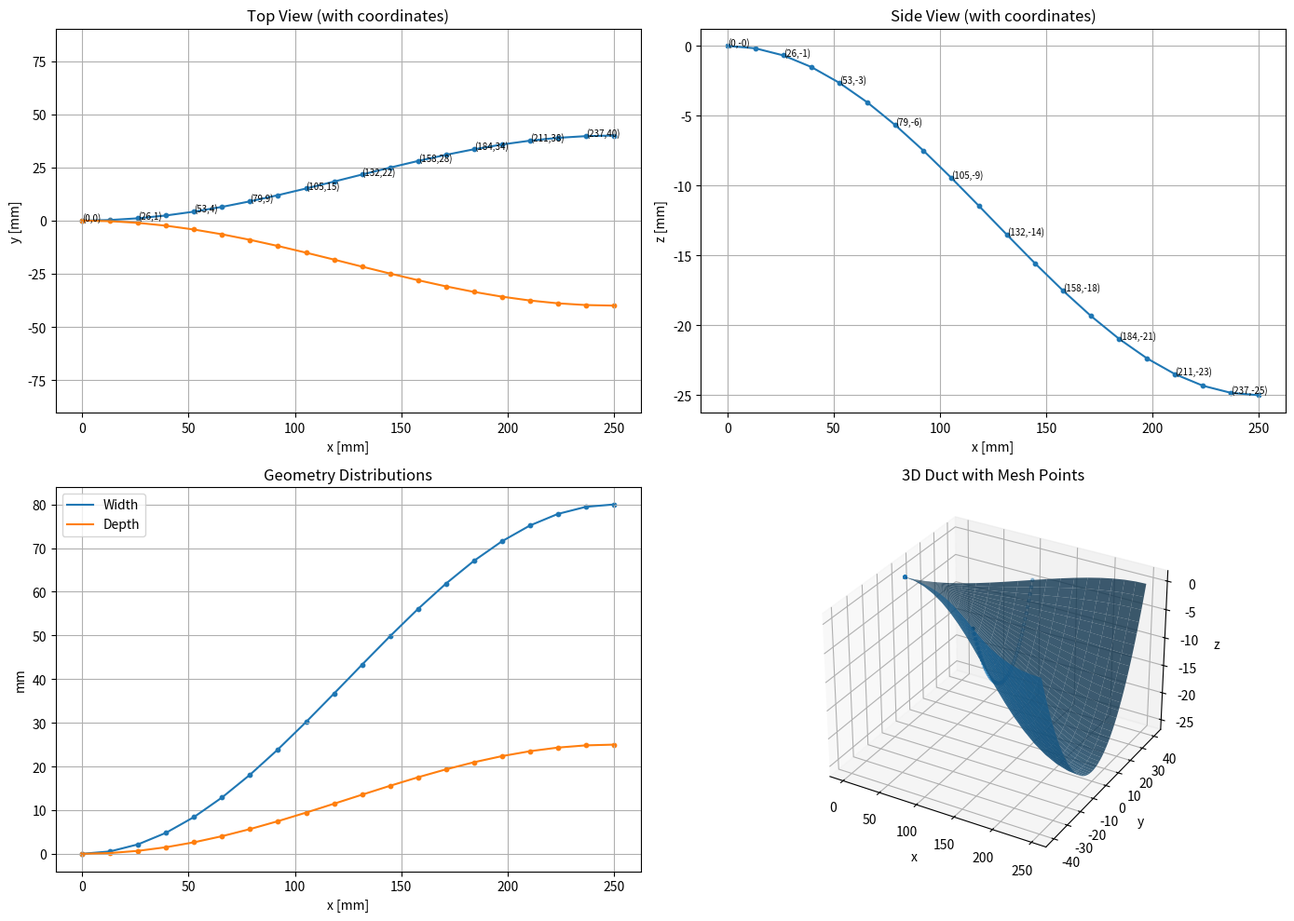

This figure's Python source:
import numpy as np
import matplotlib.pyplot as plt
from mpl_toolkits.mplot3d import Axes3D
import pandas as pd


def naca_duct(length=200.0, throat_width=60.0, throat_depth=20.0, n=20):
    x = np.linspace(0, length, n)
    xi = x / length

    half_width = 0.5 * throat_width * 0.5 * (1 - np.cos(np.pi * xi))
    depth = throat_depth * 0.5 * (1 - np.cos(np.pi * xi))

    return x, half_width, depth


def create_3d_surface(x, half_width, depth, ny=50):
    X_list, Y_list, Z_list = [], [], []

    for i in range(len(x)):
        y = np.linspace(-half_width[i], half_width[i], ny)

        if half_width[i] > 1e-9:
            z = -depth[i] * (1 - (y / half_width[i])**2)
        else:
            z = np.zeros_like(y)

        X_list.append(np.full_like(y, x[i]))
        Y_list.append(y)
        Z_list.append(z)

    return np.array(X_list), np.array(Y_list), np.array(Z_list)


def export_coordinates(x, half_width, depth, filename="naca_duct.csv"):
    for i in range(len(x)):
        y = np.linspace(-half_width[i], half_width[i], 50)
        z = -depth[i] * (1 - (y / half_width[i])**2) if half_width[i] > 0 else 0
    
        section = pd.DataFrame({
            "x": np.full_like(y, x[i]),
            "y": y,
            "z": z
        })
    
        section.to_csv(f"section_{i}.csv", index=False)


def plot_naca_duct(length=200.0, throat_width=60.0, throat_depth=20.0):
    x, half_width, depth = naca_duct(length, throat_width, throat_depth)

    fig = plt.figure(figsize=(14, 10))

    # -------------------------
    # Top view with points
    # -------------------------
    ax1 = fig.add_subplot(2, 2, 1)
    ax1.plot(x, half_width)
    ax1.plot(x, -half_width)

    ax1.scatter(x, half_width, s=10)
    ax1.scatter(x, -half_width, s=10)

    # Annotate a few points (avoid clutter)
    step = len(x) // 10
    for i in range(0, len(x), step):
        ax1.text(x[i], half_width[i],
                 f"({x[i]:.0f},{half_width[i]:.0f})", fontsize=7)

    ax1.set_title("Top View (with coordinates)")
    ax1.set_xlabel("x [mm]")
    ax1.set_ylabel("y [mm]")
    ax1.axis("equal")
    ax1.grid(True)

    # -------------------------
    # Side view with points
    # -------------------------
    ax2 = fig.add_subplot(2, 2, 2)
    ax2.plot(x, -depth)
    ax2.scatter(x, -depth, s=10)

    for i in range(0, len(x), step):
        ax2.text(x[i], -depth[i],
                 f"({x[i]:.0f},{-depth[i]:.0f})", fontsize=7)

    ax2.set_title("Side View (with coordinates)")
    ax2.set_xlabel("x [mm]")
    ax2.set_ylabel("z [mm]")
    ax2.grid(True)

    # -------------------------
    # Width & depth distributions
    # -------------------------
    ax3 = fig.add_subplot(2, 2, 3)
    ax3.plot(x, 2 * half_width, label='Width')
    ax3.plot(x, depth, label='Depth')

    ax3.scatter(x, 2 * half_width, s=10)
    ax3.scatter(x, depth, s=10)

    ax3.set_title("Geometry Distributions")
    ax3.set_xlabel("x [mm]")
    ax3.set_ylabel("mm")
    ax3.legend()
    ax3.grid(True)

    # -------------------------
    # 3D plot with mesh points
    # -------------------------
    ax4 = fig.add_subplot(2, 2, 4, projection='3d')
    X, Y, Z = create_3d_surface(x, half_width, depth)

    ax4.plot_surface(X, Y, Z, alpha=0.8)

    # show mesh points (light sampling)
    ax4.scatter(X[::10], Y[::10], Z[::10], s=5)

    ax4.set_title("3D Duct with Mesh Points")
    ax4.set_xlabel("x")
    ax4.set_ylabel("y")
    ax4.set_zlabel("z")

    plt.tight_layout()
    plt.show()

    # Print sample coordinates
    print("\nSample coordinates:")
    for i in range(0, len(x), step):
        print(f"x={x[i]:.2f}, width={2*half_width[i]:.2f}, depth={depth[i]:.2f}")

    # Export full dataset
    export_coordinates(x, half_width, depth)


if __name__ == "__main__":
    plot_naca_duct(
        length=250.0,
        throat_width=80.0,
        throat_depth=25.0
    )
